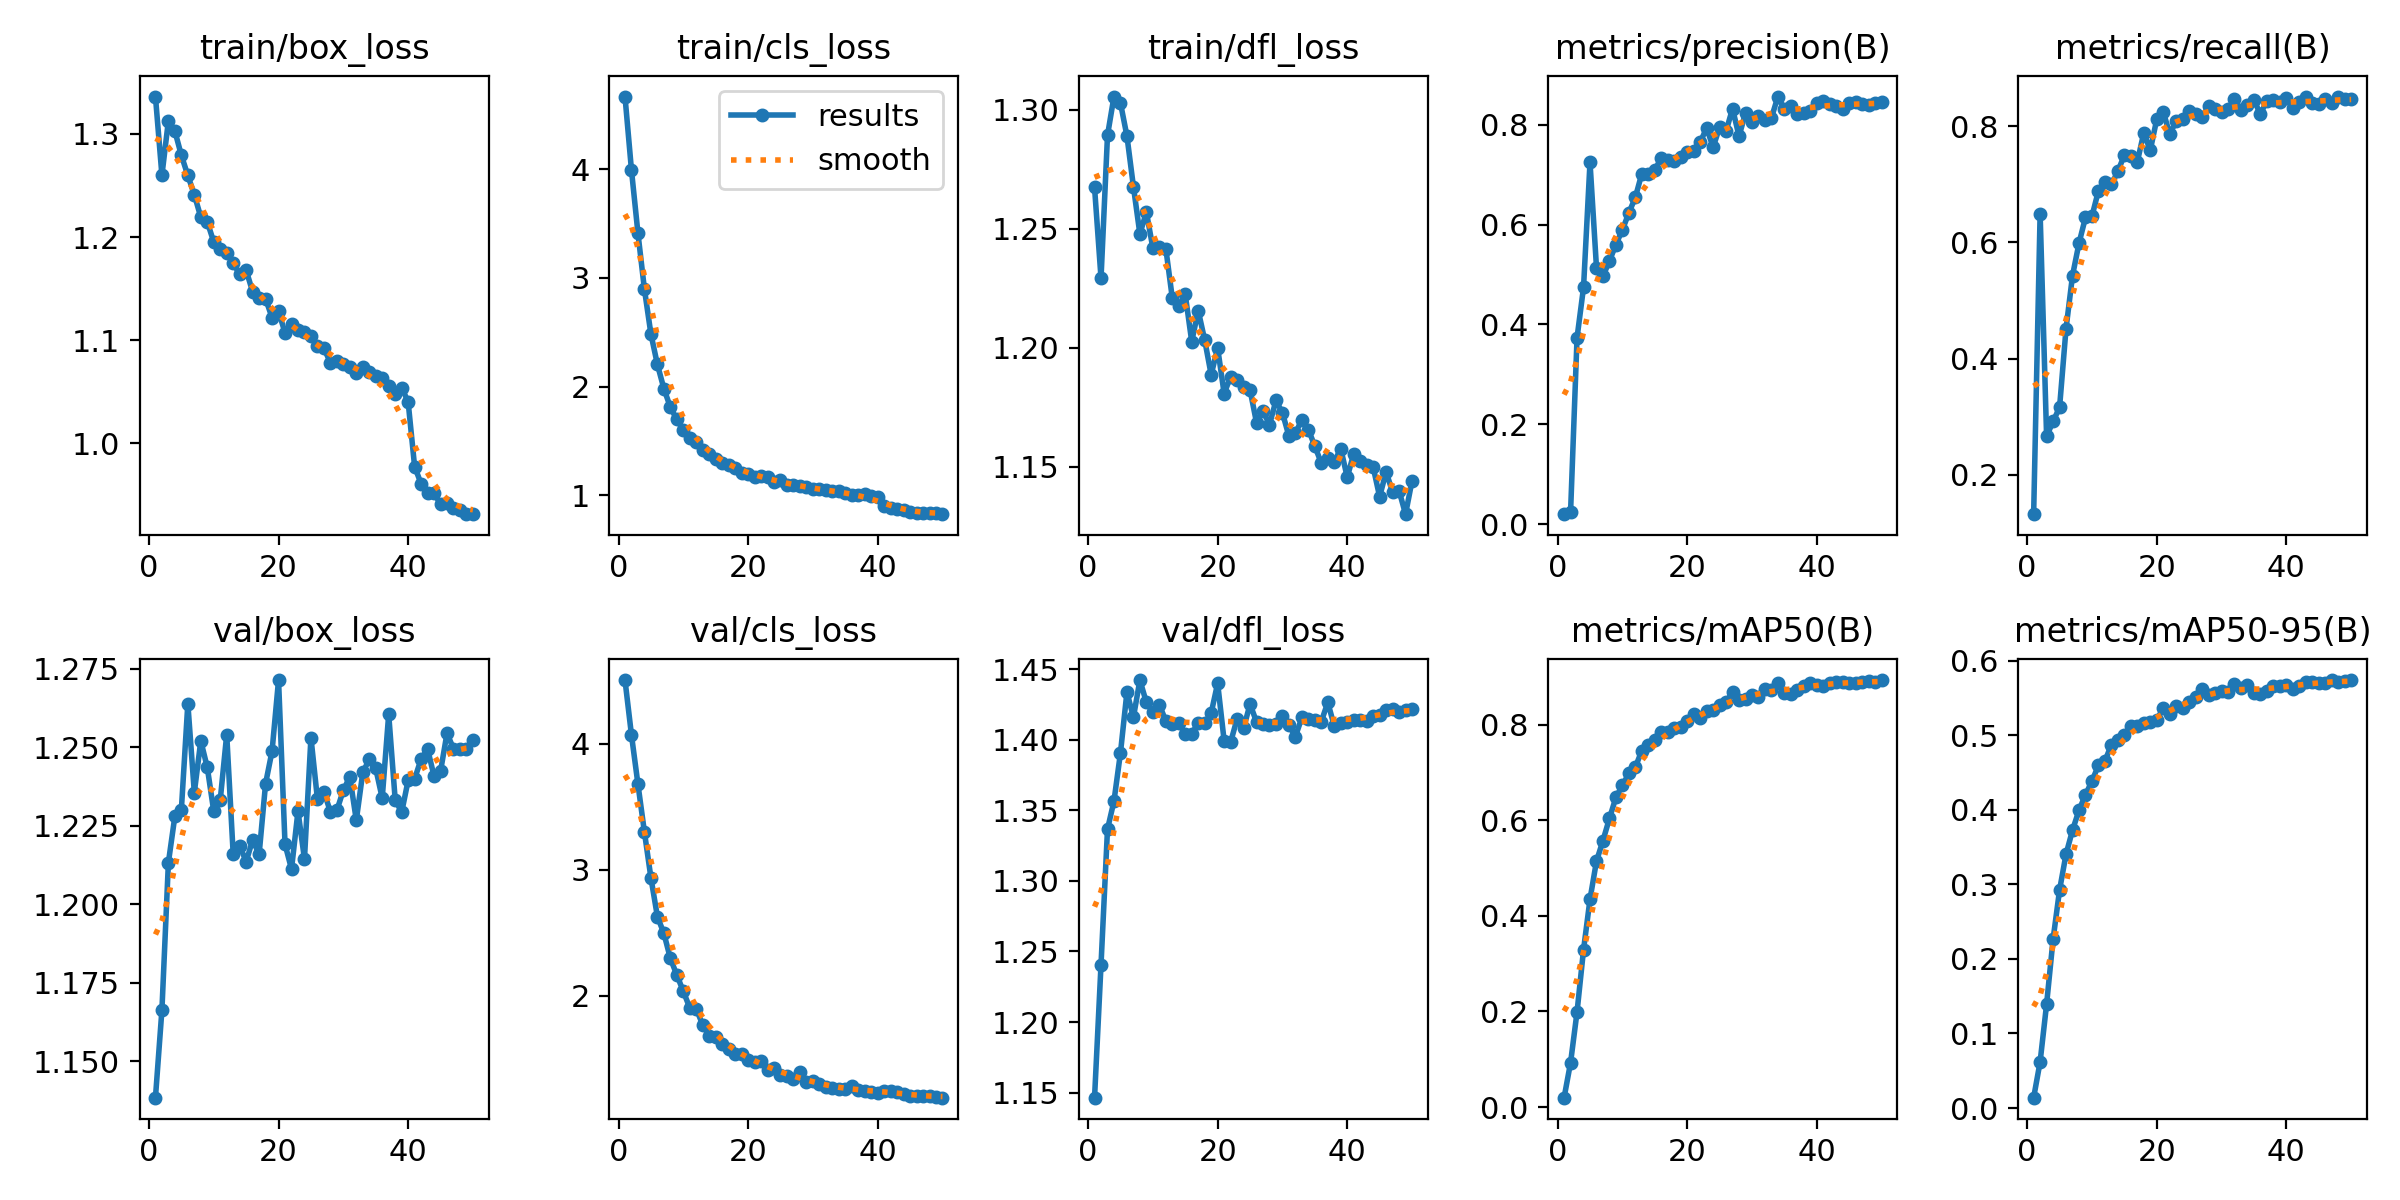

Values plotted in this chart, from the file beside it:
epoch, time, train/box_loss, train/cls_loss, train/dfl_loss, metrics/precision(B), metrics/recall(B), metrics/mAP50(B), metrics/mAP50-95(B), val/box_loss, val/cls_loss, val/dfl_loss, lr/pg0, lr/pg1, lr/pg2
1, 321.9, 1.336, 4.668, 1.267, 0.01973, 0.1325, 0.01972, 0.01391, 1.138, 4.507, 1.146, 5.07814e-05, 5.07814e-05, 5.07814e-05
2, 643.9, 1.26, 3.991, 1.229, 0.02397, 0.6497, 0.09303, 0.06199, 1.166, 4.071, 1.241, 0.0001001, 0.0001001, 0.0001001
3, 951.9, 1.313, 3.41, 1.289, 0.3734, 0.2664, 0.1991, 0.1393, 1.213, 3.68, 1.337, 0.0001474, 0.0001474, 0.0001474
4, 1261, 1.303, 2.896, 1.306, 0.474, 0.2922, 0.3289, 0.2264, 1.228, 3.3, 1.357, 0.0001449, 0.0001449, 0.0001449
5, 1577, 1.279, 2.485, 1.303, 0.7248, 0.3161, 0.4348, 0.2923, 1.23, 2.937, 1.391, 0.0001418, 0.0001418, 0.0001418
6, 1888, 1.26, 2.204, 1.289, 0.5136, 0.4519, 0.5144, 0.3404, 1.264, 2.629, 1.434, 0.0001388, 0.0001388, 0.0001388
7, 2196, 1.241, 1.982, 1.268, 0.4966, 0.543, 0.5573, 0.3726, 1.236, 2.496, 1.416, 0.0001357, 0.0001357, 0.0001357
8, 2503, 1.219, 1.811, 1.248, 0.5272, 0.5987, 0.6038, 0.3993, 1.252, 2.297, 1.442, 0.0001327, 0.0001327, 0.0001327
9, 2814, 1.215, 1.698, 1.257, 0.5599, 0.6431, 0.6477, 0.4202, 1.244, 2.164, 1.427, 0.0001296, 0.0001296, 0.0001296
10, 3129, 1.195, 1.6, 1.242, 0.5896, 0.6452, 0.6728, 0.4383, 1.23, 2.035, 1.42, 0.0001266, 0.0001266, 0.0001266
11, 3438, 1.189, 1.532, 1.243, 0.6234, 0.6889, 0.6978, 0.4596, 1.233, 1.903, 1.425, 0.0001235, 0.0001235, 0.0001235
12, 3746, 1.185, 1.489, 1.242, 0.6547, 0.7042, 0.711, 0.4652, 1.254, 1.895, 1.413, 0.0001205, 0.0001205, 0.0001205
13, 4055, 1.174, 1.415, 1.221, 0.7023, 0.6998, 0.7456, 0.4873, 1.216, 1.768, 1.411, 0.0001174, 0.0001174, 0.0001174
14, 4364, 1.164, 1.381, 1.218, 0.7017, 0.7224, 0.7575, 0.4936, 1.219, 1.682, 1.412, 0.0001144, 0.0001144, 0.0001144
15, 4674, 1.168, 1.331, 1.222, 0.7089, 0.7504, 0.7668, 0.5009, 1.214, 1.675, 1.404, 0.0001113, 0.0001113, 0.0001113
16, 4985, 1.147, 1.293, 1.203, 0.734, 0.7485, 0.7836, 0.5117, 1.22, 1.614, 1.404, 0.0001083, 0.0001083, 0.0001083
17, 5295, 1.141, 1.276, 1.216, 0.7299, 0.7386, 0.7848, 0.5124, 1.216, 1.579, 1.412, 0.0001052, 0.0001052, 0.0001052
18, 5604, 1.14, 1.252, 1.203, 0.7271, 0.7887, 0.7934, 0.5166, 1.238, 1.541, 1.412, 0.0001022, 0.0001022, 0.0001022
19, 5914, 1.122, 1.206, 1.189, 0.7352, 0.7587, 0.7954, 0.5175, 1.249, 1.535, 1.419, 9.91144e-05, 9.91144e-05, 9.91144e-05
20, 6224, 1.128, 1.199, 1.2, 0.7453, 0.812, 0.8064, 0.5205, 1.271, 1.493, 1.44, 9.60652e-05, 9.60652e-05, 9.60652e-05
21, 6532, 1.107, 1.172, 1.181, 0.7483, 0.825, 0.8216, 0.5362, 1.219, 1.476, 1.399, 9.3016e-05, 9.3016e-05, 9.3016e-05
22, 6842, 1.116, 1.175, 1.188, 0.765, 0.7868, 0.8138, 0.5287, 1.211, 1.48, 1.398, 8.99668e-05, 8.99668e-05, 8.99668e-05
23, 7149, 1.11, 1.168, 1.186, 0.7933, 0.8085, 0.8286, 0.5396, 1.23, 1.413, 1.415, 8.69176e-05, 8.69176e-05, 8.69176e-05
24, 7459, 1.108, 1.122, 1.183, 0.755, 0.8124, 0.8298, 0.5371, 1.214, 1.428, 1.408, 8.38684e-05, 8.38684e-05, 8.38684e-05
25, 7769, 1.104, 1.138, 1.182, 0.7951, 0.8262, 0.84, 0.5447, 1.253, 1.368, 1.425, 8.08192e-05, 8.08192e-05, 8.08192e-05
26, 8082, 1.095, 1.092, 1.169, 0.7874, 0.8209, 0.8463, 0.5518, 1.234, 1.363, 1.413, 7.777e-05, 7.777e-05, 7.777e-05
27, 8390, 1.092, 1.099, 1.173, 0.8324, 0.8155, 0.8683, 0.5616, 1.236, 1.336, 1.411, 7.47208e-05, 7.47208e-05, 7.47208e-05
28, 8700, 1.078, 1.083, 1.168, 0.7769, 0.8342, 0.8521, 0.5538, 1.229, 1.39, 1.41, 7.16716e-05, 7.16716e-05, 7.16716e-05
29, 9009, 1.08, 1.074, 1.178, 0.8239, 0.8299, 0.8527, 0.5563, 1.23, 1.318, 1.411, 6.86224e-05, 6.86224e-05, 6.86224e-05
30, 9317, 1.077, 1.059, 1.173, 0.8058, 0.8247, 0.8621, 0.5586, 1.236, 1.323, 1.417, 6.55732e-05, 6.55732e-05, 6.55732e-05
31, 9626, 1.074, 1.061, 1.163, 0.8184, 0.8294, 0.8572, 0.5575, 1.241, 1.298, 1.411, 6.2524e-05, 6.2524e-05, 6.2524e-05
32, 9936, 1.068, 1.046, 1.164, 0.8099, 0.8465, 0.8752, 0.5684, 1.227, 1.275, 1.402, 5.94748e-05, 5.94748e-05, 5.94748e-05
33, 10249, 1.074, 1.04, 1.17, 0.8136, 0.8277, 0.8726, 0.5639, 1.242, 1.263, 1.416, 5.64256e-05, 5.64256e-05, 5.64256e-05
34, 10557, 1.069, 1.043, 1.166, 0.8565, 0.8366, 0.8864, 0.5674, 1.246, 1.261, 1.415, 5.33764e-05, 5.33764e-05, 5.33764e-05
35, 10864, 1.065, 1.02, 1.159, 0.8311, 0.8449, 0.8653, 0.5565, 1.243, 1.256, 1.414, 5.03272e-05, 5.03272e-05, 5.03272e-05
36, 11172, 1.063, 1.008, 1.151, 0.8375, 0.821, 0.8631, 0.5551, 1.234, 1.28, 1.413, 4.7278e-05, 4.7278e-05, 4.7278e-05
37, 11482, 1.056, 1.001, 1.154, 0.8216, 0.8441, 0.873, 0.559, 1.26, 1.251, 1.427, 4.42288e-05, 4.42288e-05, 4.42288e-05
38, 11791, 1.048, 1.011, 1.152, 0.8229, 0.8451, 0.8815, 0.5658, 1.233, 1.245, 1.41, 4.11796e-05, 4.11796e-05, 4.11796e-05
39, 12100, 1.054, 0.99, 1.158, 0.8274, 0.8413, 0.8863, 0.5661, 1.229, 1.235, 1.412, 3.81304e-05, 3.81304e-05, 3.81304e-05
40, 12409, 1.04, 0.9851, 1.146, 0.8436, 0.8488, 0.8831, 0.5674, 1.239, 1.229, 1.413, 3.50812e-05, 3.50812e-05, 3.50812e-05
41, 12713, 0.9776, 0.899, 1.155, 0.8477, 0.8318, 0.8797, 0.5623, 1.24, 1.247, 1.414, 3.2032e-05, 3.2032e-05, 3.2032e-05
42, 13016, 0.961, 0.8831, 1.152, 0.8415, 0.8421, 0.886, 0.5657, 1.246, 1.241, 1.414, 2.89828e-05, 2.89828e-05, 2.89828e-05
43, 13319, 0.9525, 0.8704, 1.151, 0.8385, 0.8511, 0.8899, 0.5719, 1.249, 1.231, 1.414, 2.59336e-05, 2.59336e-05, 2.59336e-05
44, 13622, 0.9517, 0.8667, 1.15, 0.8313, 0.8392, 0.8881, 0.5708, 1.241, 1.223, 1.417, 2.28844e-05, 2.28844e-05, 2.28844e-05
45, 13925, 0.9413, 0.843, 1.137, 0.8435, 0.8381, 0.8859, 0.5694, 1.242, 1.205, 1.418, 1.98352e-05, 1.98352e-05, 1.98352e-05
46, 14229, 0.9426, 0.8413, 1.148, 0.8456, 0.8464, 0.887, 0.5702, 1.254, 1.205, 1.421, 1.6786e-05, 1.6786e-05, 1.6786e-05
47, 14530, 0.9377, 0.8351, 1.139, 0.8419, 0.8403, 0.8889, 0.5734, 1.25, 1.207, 1.422, 1.37368e-05, 1.37368e-05, 1.37368e-05
48, 14834, 0.9352, 0.8356, 1.14, 0.8389, 0.8507, 0.8901, 0.5714, 1.249, 1.201, 1.42, 1.06876e-05, 1.06876e-05, 1.06876e-05
49, 15136, 0.9321, 0.8363, 1.13, 0.8431, 0.8475, 0.8894, 0.5727, 1.25, 1.194, 1.421, 7.6384e-06, 7.6384e-06, 7.6384e-06
50, 15439, 0.9315, 0.8274, 1.144, 0.8465, 0.8463, 0.8931, 0.5739, 1.252, 1.19, 1.422, 4.5892e-06, 4.5892e-06, 4.5892e-06
